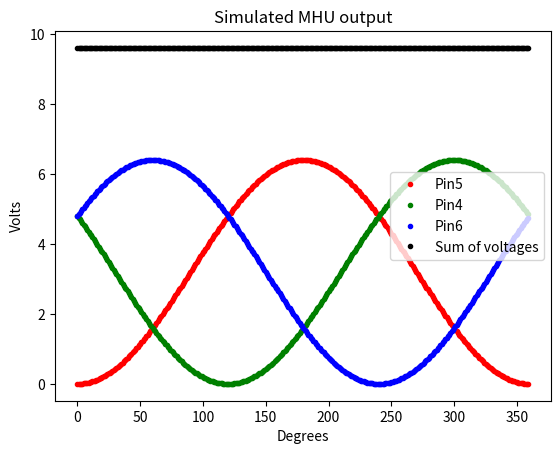
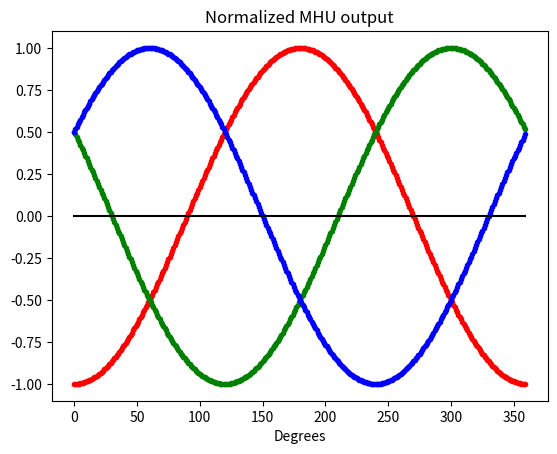
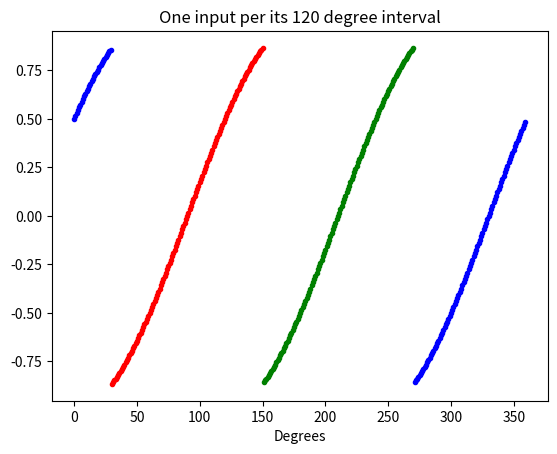
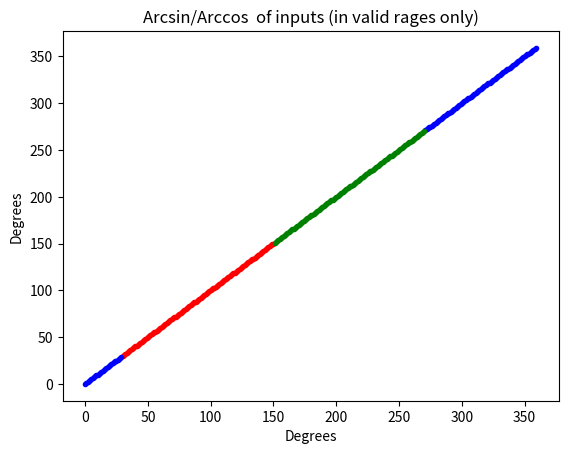
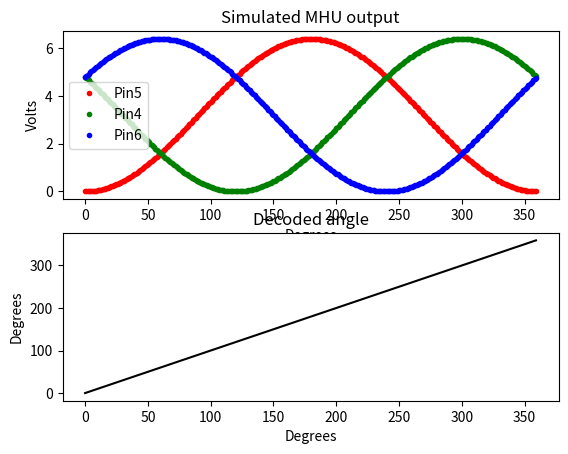

Write Python code to recreate these figures, in order.
import numpy as np
import matplotlib.pyplot as plt


def simulate_mhu_outputs(deg):
    """ Simulates the MHU ouput per B&G Masthead unit testing information
    see doc/B&G FAQ-MHU Wiring and Tests.pdf

    :arg deg array of degrees
    :returns red, green, blue - voltage on the corresponding wires
    """
    red_u = - np.cos(np.deg2rad(deg))
    green_u = - np.sin(np.deg2rad(deg - 30))
    blue_u = np.sin(np.deg2rad(deg + 30))
    a = 3.2
    red = a * (red_u + 1)
    green = a * (green_u + 1)
    blue = a * (blue_u + 1)
    return blue, green, red


def plot_awa_curves():
    deg = np.linspace(0, 359, num=360)

    blue, green, red = simulate_mhu_outputs(deg)

    plt.figure()
    plt.plot(deg, red, 'r.')
    plt.plot(deg, green, 'g.')
    plt.plot(deg, blue, 'b.')
    plt.plot(deg, red + blue + green, 'k.')
    plt.legend(['Pin5', 'Pin4', 'Pin6', 'Sum of voltages'])
    plt.xlabel('Degrees')
    plt.ylabel('Volts')
    plt.title('Simulated MHU output')

    est_a = (red + blue + green) / 3
    est_red_u = red / est_a - 1
    est_green_u = green / est_a - 1
    est_blue_u = blue / est_a - 1

    plt.figure()
    plt.plot(deg, est_red_u, 'r.')
    plt.plot(deg, est_green_u, 'g.')
    plt.plot(deg, est_blue_u, 'b.')
    plt.plot(deg, est_red_u + est_blue_u + est_green_u, 'k')
    plt.xlabel('Degrees')
    plt.title('Normalized MHU output')

    # Find three 120 degree zones per each input where this input is monotonous

    i_red = np.logical_and(est_green_u < 0, est_blue_u >= 0)
    i_green = np.logical_and(est_blue_u < 0, est_red_u >= 0)
    i_blue = np.logical_and(est_red_u < 0, est_green_u >= 0)

    plt.figure()
    plt.plot(deg[i_red], est_red_u[i_red], 'r.')
    plt.plot(deg[i_green], est_green_u[i_green], 'g.')
    plt.plot(deg[i_blue], est_blue_u[i_blue], 'b.')
    plt.xlabel('Degrees')
    plt.title('One input per its 120 degree interval')

    # Now find the corresponding angles
    est_red_deg = np.rad2deg(np.arccos(-est_red_u))
    est_green_deg = np.rad2deg(np.arcsin(est_green_u)) + 210
    est_blue_deg = np.mod(np.rad2deg(np.arcsin(est_blue_u)) + 330, 360)

    plt.figure()
    plt.plot(deg[i_red], est_red_deg[i_red], 'r.')
    plt.plot(deg[i_blue], est_blue_deg[i_blue], 'b.')
    plt.plot(deg[i_green], est_green_deg[i_green], 'g.')
    plt.xlabel('Degrees')
    plt.ylabel('Degrees')
    plt.title('Arcsin/Arccos  of inputs (in valid rages only)')


def decode_angle(red, green, blue):
    """ Decoding angle function in a form close to C++ implementation"""
    est_a = (red + blue + green) / 3
    est_red_u = red / est_a - 1
    est_green_u = green / est_a - 1
    est_blue_u = blue / est_a - 1

    if est_green_u < 0 and est_blue_u >= 0:
        angle = np.arccos(-est_red_u)
    elif est_blue_u < 0 and est_red_u >= 0:
        angle = np.arcsin(est_green_u) + 7 * np.pi / 6
    else:
        angle = np.arcsin(est_blue_u) + 11 * np.pi / 6

    angle = np.mod(angle, np.pi * 2)
    return angle


def simulate_fw():
    deg = np.linspace(0, 359, num=360)
    blue, green, red = simulate_mhu_outputs(deg)

    angles = np.empty(len(deg))
    for i in range(len(deg)):
        angles[i] = decode_angle(red[i], green[i], blue[i])

    plt.figure()
    plt.subplot(2, 1, 1)
    plt.plot(deg, red, 'r.')
    plt.plot(deg, green, 'g.')
    plt.plot(deg, blue, 'b.')
    plt.legend(['Pin5', 'Pin4', 'Pin6', 'Sum of voltages'])
    plt.xlabel('Degrees')
    plt.ylabel('Volts')
    plt.title('Simulated MHU output')
    plt.subplot(2, 1, 2)
    plt.plot(deg, np.rad2deg(angles), 'k')
    plt.xlabel('Degrees')
    plt.ylabel('Degrees')
    plt.title('Decoded angle')


if __name__ == '__main__':
    plot_awa_curves()
    simulate_fw()
    plt.show()
